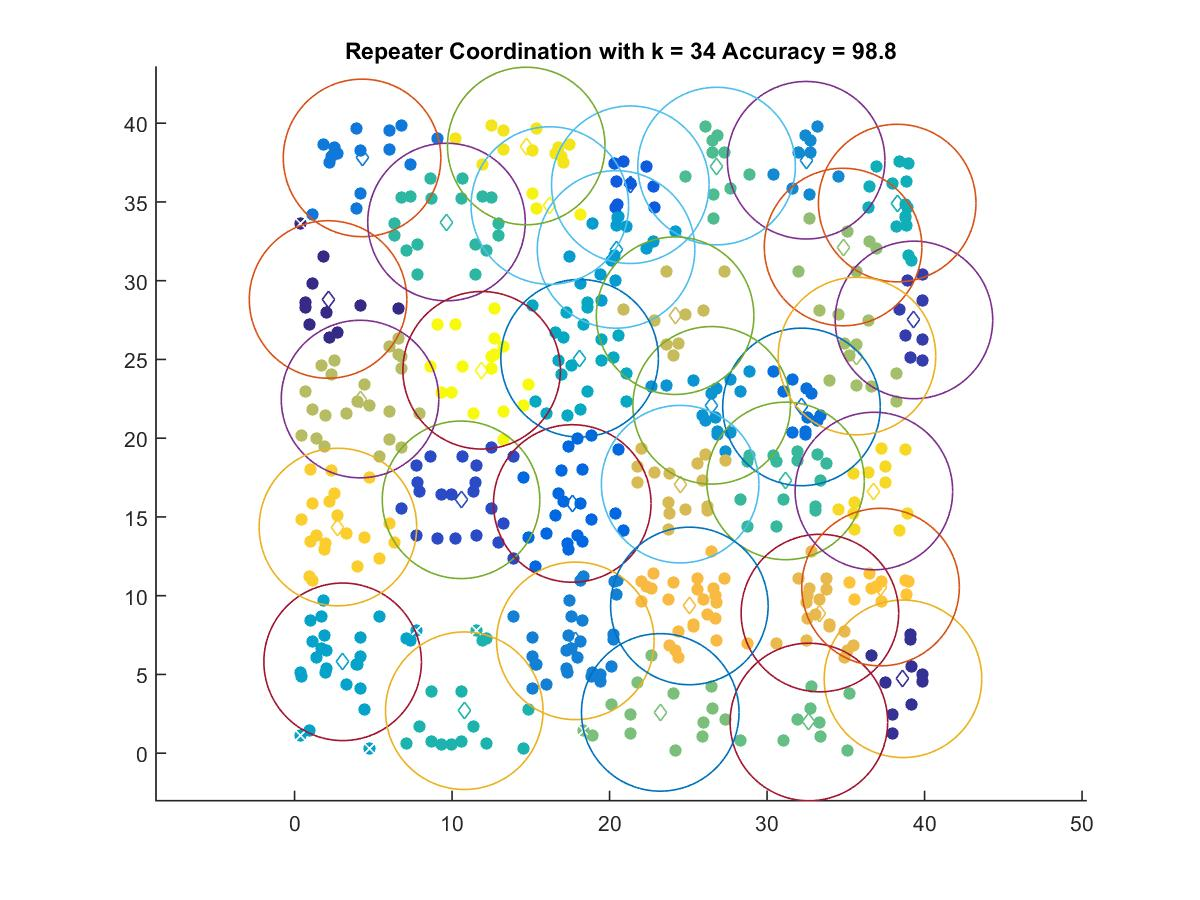

The table this chart was drawn from, first rows:
2.13, 28.806
38.63, 4.726
39.32, 27.51
10.57, 16.09
21.32, 36.09
17.63, 15.86
32.18, 21.99
4.287, 37.79
17.83, 7.135
32.48, 37.65
26.48, 22.09
20.41, 31.98
3.055, 5.804
18.1, 25.07
38.26, 34.93
10.78, 2.699
9.649, 33.72
31.17, 17.29
26.8, 37.28
32.65, 1.984
23.22, 2.594
34.82, 32.14
35.71, 25.21
4.159, 22.48
24.16, 27.78
24.48, 17.08
33.35, 8.9
25.07, 9.35
37.2, 10.55
2.754, 14.36
36.78, 16.65
14.71, 38.55
16.21, 34.77
11.88, 24.31
